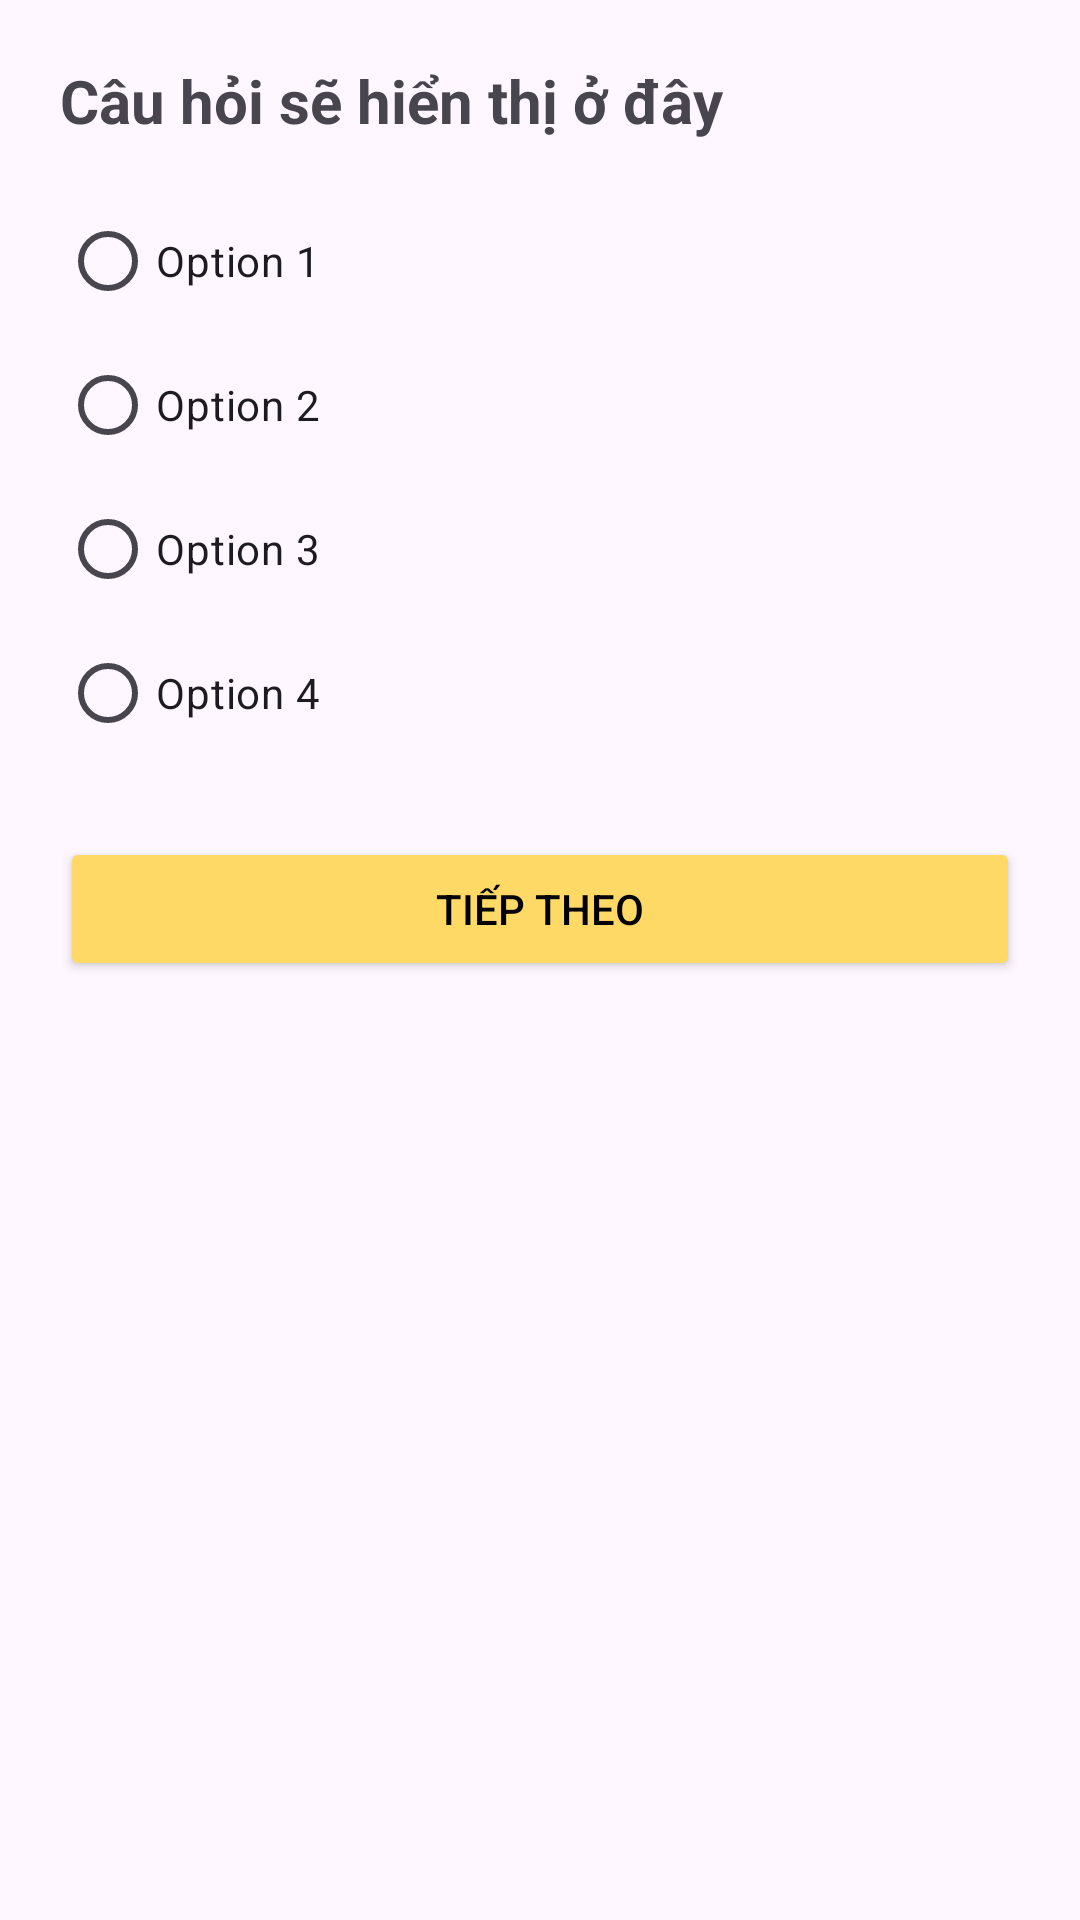

The Android layout XML behind this screen, and the referenced resources:
<!-- AndroidManifest.xml: application theme Theme.Tuvung -->
<!-- res/layout/activity_quiz.xml -->
<?xml version="1.0" encoding="utf-8"?>
<ScrollView xmlns:android="http://schemas.android.com/apk/res/android"
    android:fillViewport="true"
    android:layout_width="match_parent"
    android:fitsSystemWindows="true"
    android:layout_height="match_parent">

    <LinearLayout
        android:orientation="vertical"
        android:padding="20dp"
        android:layout_width="match_parent"
        android:layout_height="wrap_content">

        <TextView
            android:id="@+id/tvQuestion"
            android:text="Câu hỏi sẽ hiển thị ở đây"
            android:textSize="20sp"
            android:textStyle="bold"
            android:layout_marginBottom="16dp"
            android:layout_width="wrap_content"
            android:layout_height="wrap_content" />

        <RadioGroup
            android:id="@+id/radioGroup"
            android:orientation="vertical"
            android:layout_width="match_parent"
            android:layout_height="wrap_content">

            <RadioButton
                android:id="@+id/option1"
                android:layout_width="match_parent"
                android:layout_height="wrap_content"
                android:text="Option 1" />

            <RadioButton
                android:id="@+id/option2"
                android:layout_width="match_parent"
                android:layout_height="wrap_content"
                android:text="Option 2" />

            <RadioButton
                android:id="@+id/option3"
                android:layout_width="match_parent"
                android:layout_height="wrap_content"
                android:text="Option 3" />

            <RadioButton
                android:id="@+id/option4"
                android:layout_width="match_parent"
                android:layout_height="wrap_content"
                android:text="Option 4" />
        </RadioGroup>

        <Button
            android:id="@+id/btnNext"
            android:layout_width="match_parent"
            android:layout_height="wrap_content"
            android:backgroundTint="@color/button_yellow_light"
            android:text="Tiếp theo"
            android:textColor="@color/black"
            android:layout_marginTop="24dp" />

    </LinearLayout>
</ScrollView>
<!-- resources referenced by this layout -->
<resources>
  <color name="black">#FF000000</color>
  <color name="button_yellow_light">#FFD966</color>
  <style name="Theme.Tuvung" parent="Base.Theme.Tuvung" />
  <style name="Base.Theme.Tuvung" parent="Theme.Material3.DayNight.NoActionBar">
          
          
      </style>
</resources>
